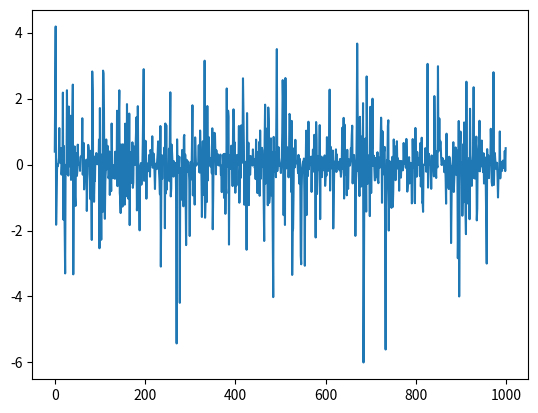

The script that saved this image:
from re import X
import numpy as np 
import matplotlib.pyplot as plt 
import scipy.stats as st
from scipy.special import factorial

def Legendre(x,degree):
    P = 1
    for n in range(1,1+degree):
        tmp =0
        for k in range(int(np.floor(n/2)+1)):
            tmp += (x**(n-2*k))*\
                ((-1)**k*factorial(2*n-2*k))/\
                    (factorial(n-k)*factorial(k)*factorial(n-2*k))
        P *= tmp / 2**n
    return P 

def Hermite(x,degree):
    P = 1
    for n in range(1,1+degree):
        tmp = factorial(n)
        for k in range(int(np.floor(n/2)+1)):
            tmp += ((2*x)**(n-2*k) * (-1)**k) / (factorial(n-2*k)*factorial(k))

    P *= tmp 
    return P 

def Chebyshev(x,degree):
    P = 1
    for n in range(1,1+degree):
        tmp = 0
        for k in range(int(np.floor(n/2)+1)):
            tmp += (factorial(n)/factorial(n-2*k)/factorial(2*k))*x**(n-2*k) * (x**2 -1)**k
        P*=tmp
    return tmp

def Laguerre(x,degree):
    P = 1
    for n in range(1,1+degree):
        tmp = factorial(n)
        for k in range(n+1):
            tmp += (-1)**k * factorial(n)*x**k/factorial(n-k)/factorial(k)**2
        P *= tmp 
    return P 

def polynomial(name,x,degree):
    if degree == 0: return np.ones(x.shape)
    if degree == 1: return x
    if name == "Legendre":
        return Legendre(x,degree)
    elif name == "Hermite":
        return Hermite(x,degree)
    elif name == "Chebyshev":
        return Chebyshev(x,degree)
    elif name == "Laguerre":
        return Laguerre(x,degree)


def datasets(n_k=np.array([[1,1],
                         [1,2]]),
                  T=1000,
                  name="Legendre",
                  dist="normal",
                  #dist="exponential",
                  seed=0):
    """
    dist =     ["normal",
                "uniform",
                "arcsine",
                "exponential"]
    """
    max = np.max(n_k[:,1])
    T += max
    V,_ = n_k.shape
    np.random.seed(seed)

    if dist=="normal":
        u = np.random.normal(size=(T,1))
    if dist=="uniform":
        u = np.random.uniform(-1,1,(T,1))
    if dist=="arcsine":
        u = st.arcsine.rvs(size=(T,1))
    if dist=="exponential":
        u = st.expon.rvs(size=(T,1))
    # plt.hist(u,bins = np.arange(-1,1,0.01))
    # plt.show()
    #u = u.reshape(T,1)
    d = np.zeros((T,1))

    
    for l in range(T-max):
        y = 1
        for i in range(V):
            [n,k] = n_k[i]
            y *= polynomial(name=name,x=u[l+k,0],degree=n)

        d[l,0] = y

    u = u[:T-max]
    d = d[:T-max]
    d = d.reshape(-1,1)
    #print(u.shape,d.shape)

    return u,d
    plt.plot(u)
    plt.plot(d)
    plt.show()



if __name__=="__main__":
    # func = polynomial(n=2,name="Hermite")
    # a = func(3)
    # print(a)
    # data = np.random.uniform(0,1,(100000,1))
    # d = func(data)

    # #plt.plot(d)
    # plt.hist(d,bins=np.arange(-10,10,0.1))
    # plt.show()

    u,d= datasets()
    #print(u,d)
    plt.plot(d)
    plt.show()